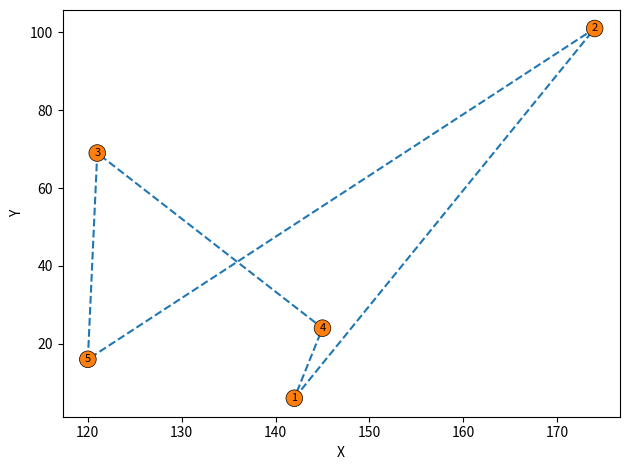

Python code for this plot:


import numpy as np, random, operator, pandas as pd, matplotlib.pyplot as plt



class Grafo:
    def __init__(self,name, x, y):
        self.name = name
        self.x = x
        self.y = y
    
    def peso(self, Grafo):
        xDis = abs(self.x - Grafo.x)
        yDis = abs(self.y - Grafo.y)
        peso = np.sqrt((xDis ** 2) + (yDis ** 2))
        print('ciudad y distancia.------------------------------')
        print(Grafo,peso)
        return peso
    
    def __repr__(self):
        return "(" + str(self.name)+ ")"


class Fitness:
    def __init__(self, ruta):
        self.ruta = ruta
        self.peso = 0
        self.fitness= 0.0
    
    def Distancia(self):
        if self.peso ==0:
            Dist = 0
            for i in range(0, len(self.ruta)):
                fromGrafo = self.ruta[i]
                toGrafo = None
                if i + 1 < len(self.ruta):
                    toGrafo = self.ruta[i + 1]
                else:
                    toGrafo = self.ruta[0]
                    Dist += fromGrafo.peso(toGrafo)
            self.peso = Dist
        print('mis sumas')
        print(self.peso)   
        return self.peso
    
    def routa_Fitness(self):
        if self.fitness == 0:
            self.fitness = 1 / float(self.Distancia())
        return self.fitness




#Create our initial poblacion
#ruta generator
#This method randomizes the order of the cities, this mean that this method creates a random individual.
def crea_lista(GrafoList):
    ruta = random.sample(GrafoList, len(GrafoList))
    print('mis conbiaciones')
    print(ruta)
    return ruta


#Create first "poblacion" (list of rutas)
#This method created a random poblacion of the specified size.

def initialpoblacion(tam_pob, GrafoList):
    poblacion = []

    for i in range(0, tam_pob):
        poblacion.append(crea_lista(GrafoList))
    print('mi poblacion')
    print(poblacion)
    return poblacion


#Create the genetic algorithm
#Rank individuals
#This function takes a poblacion and orders it in descending order using the fitness of each individual
def rankrutas(poblacion):
    fitnessResults = {}
    for i in range(0,len(poblacion)):
        fitnessResults[i] = Fitness(poblacion[i]).routa_Fitness()
    sorted_results=sorted(fitnessResults.items(), key = operator.itemgetter(1), reverse = True)
    return sorted_results



#Create a selection function that will be used to make the list of parent rutas

def selection(popRanked, eliteSize):
    selectionResults = []
    df = pd.DataFrame(np.array(popRanked), columns=["Index","Fitness"])
    df['cum_sum'] = df.Fitness.cumsum()
    df['cum_perc'] = 100*df.cum_sum/df.Fitness.sum()
    
    for i in range(0, eliteSize):
        selectionResults.append(popRanked[i][0])
    for i in range(0, len(popRanked) - eliteSize):
        pick = 100*random.random()
        for i in range(0, len(popRanked)):
            if pick <= df.iat[i,3]:
                selectionResults.append(popRanked[i][0])
                break
    return selectionResults



#Create mating pool

def matingPool(poblacion, selectionResults):
    matingpool = []
    for i in range(0, len(selectionResults)):
        index = selectionResults[i]
        matingpool.append(poblacion[index])
    return matingpool




#Create a crossover function for two parents to create one child
def breed(parent1, parent2):
    child = []
    childP1 = []
    childP2 = []
    
    geneA = int(random.random() * len(parent1))
    geneB = int(random.random() * len(parent1))
    
    startGene = min(geneA, geneB)
    endGene = max(geneA, geneB)

    for i in range(startGene, endGene):
        childP1.append(parent1[i])
        

    childP2 = [item for item in parent2 if item not in childP1]
    print(startGene, endGene)

    print(parent1)
    print(parent2)

    print(childP1)
    print(childP2)
    child = childP1 + childP2

    print(child)
    return child

#Create function to run crossover over full mating pool

def breedpoblacion(matingpool, eliteSize):
    children = []
    length = len(matingpool) - eliteSize
    pool = random.sample(matingpool, len(matingpool))

    for i in range(0,eliteSize):
        children.append(matingpool[i])
    
    for i in range(0, length):
        child = breed(pool[i], pool[len(matingpool)-i-1])
        children.append(child)
    return children




#Create function to mutate a single ruta
def mutate(individual, prob_mut):
    for swapped in range(len(individual)):
        if(random.random() < prob_mut):
            swapWith = int(random.random() * len(individual))
            
            Grafo1 = individual[swapped]
            Grafo2 = individual[swapWith]
            
            individual[swapped] = Grafo2
            individual[swapWith] = Grafo1
    return individual



#Create function to run mutation over entire poblacion

def mutatepoblacion(poblacion, prob_mut):
    mutatedPop = []
    
    for ind in range(0, len(poblacion)):
        mutatedInd = mutate(poblacion[ind], prob_mut)
        mutatedPop.append(mutatedInd)
    return mutatedPop



#Put all steps together to create the next generation

def nextGeneration(currentGen, eliteSize, prob_mut):
    popRanked = rankrutas(currentGen)
    selectionResults = selection(popRanked, eliteSize)
    matingpool = matingPool(currentGen, selectionResults)
    children = breedpoblacion(matingpool, eliteSize)
    nextGeneration = mutatepoblacion(children, prob_mut)
    return nextGeneration



#Final step: create the genetic algorithm

def Algoritmo_gen(poblacion, tam_pob, eliteSize, prob_mut, generaciones):
    pop = initialpoblacion(tam_pob, poblacion)
    progress = [1 / rankrutas(pop)[0][1]]
    print("Distancia Inicial: " + str(progress[0]))
    
    for i in range(1, generaciones+1):
        
        pop = nextGeneration(pop, eliteSize, prob_mut)
        progress.append(1 / rankrutas(pop)[0][1])
        if i%50==0:
          print('Generation '+str(i),"Distancia: ",progress[i])
        
        
    bestrutaIndex = rankrutas(pop)[0][0]
    mejor_camino = pop[bestrutaIndex]
    
    return mejor_camino



#se crea el grafo
GrafoList = []
#lleno la lista del gafo
for i in range(1,6):
    GrafoList.append(Grafo(name = i, x=int(random.random() * 200), y=int(random.random() * 200)))


mejor_ruta=Algoritmo_gen(poblacion=GrafoList, tam_pob=6, eliteSize=5, prob_mut=0.01, generaciones=1)

"""GRAFICA----------------------"""
x=[]
y=[]
for i in mejor_ruta:
  x.append(i.x)
  y.append(i.y)
x.append(mejor_ruta[0].x)
y.append(mejor_ruta[0].y)

plt.plot(x, y, '--o')
plt.xlabel('X')
plt.ylabel('Y')
ax=plt.gca()

bbox_props = dict(boxstyle="circle,pad=0.3", fc='C1', ec="black", lw=0.5)
for i in range(1,len(GrafoList)+1):
  ax.text(GrafoList[i-1].x, GrafoList[i-1].y, str(i), ha="center", va="center",
            size=8,
            bbox=bbox_props)
plt.tight_layout()
plt.show()

